Labelled photos from "data", an image-classification folder in WhoisKshitij/papaya-disease-detection. The possible labels are: diseased, healthy.

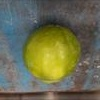
Label: healthy

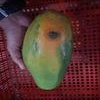
Label: diseased

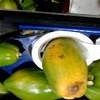
Label: diseased

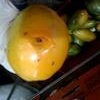
Label: diseased

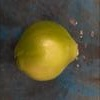
Label: healthy

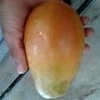
Label: healthy
